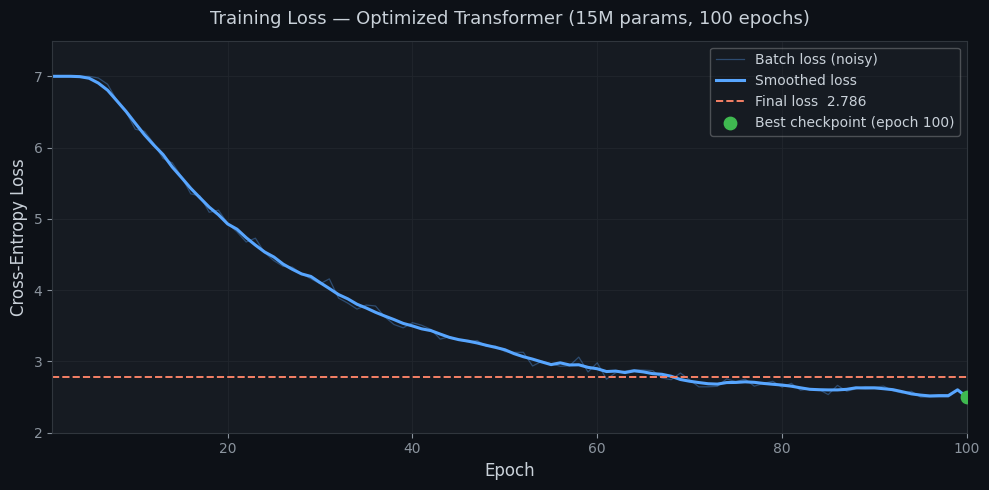
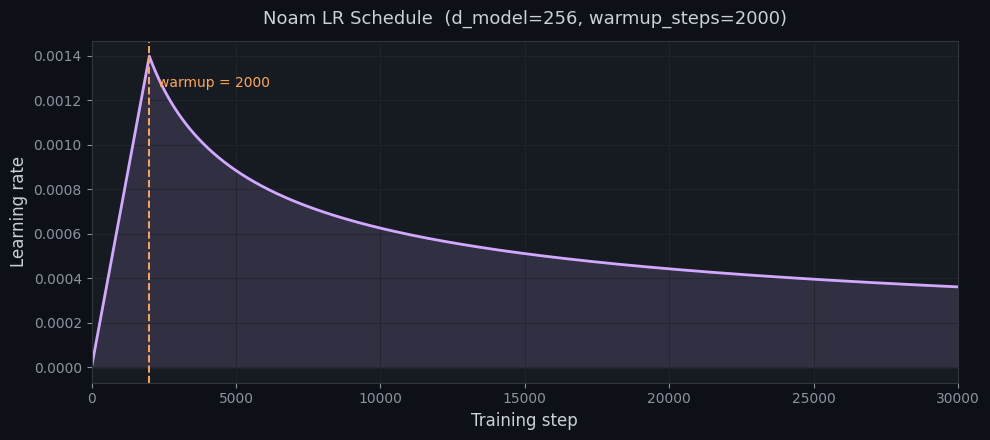
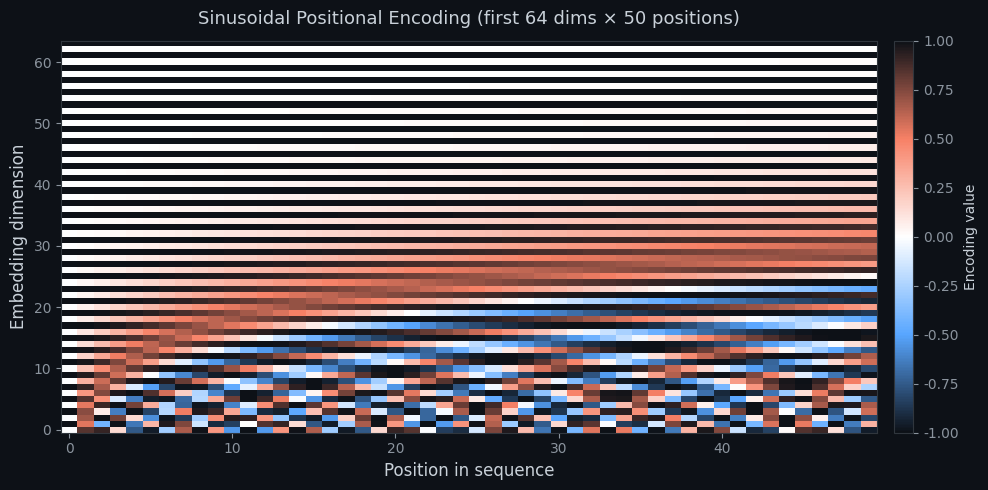
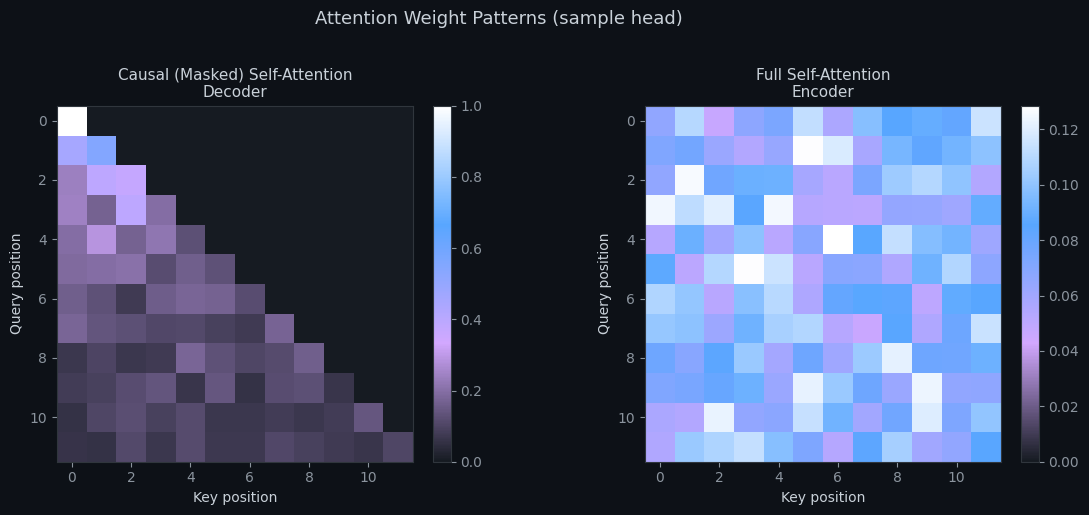
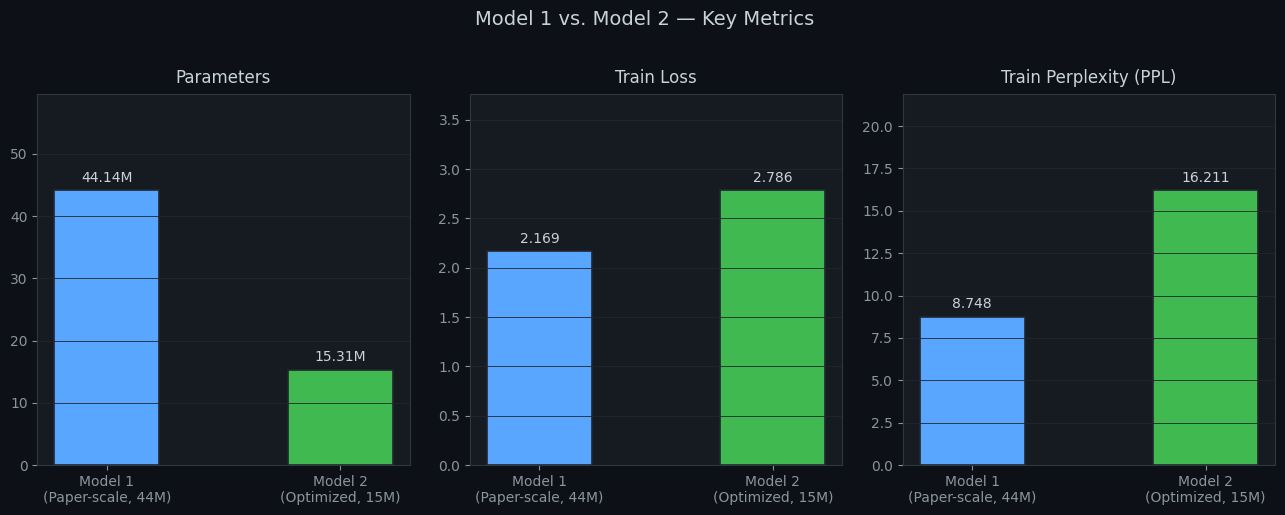
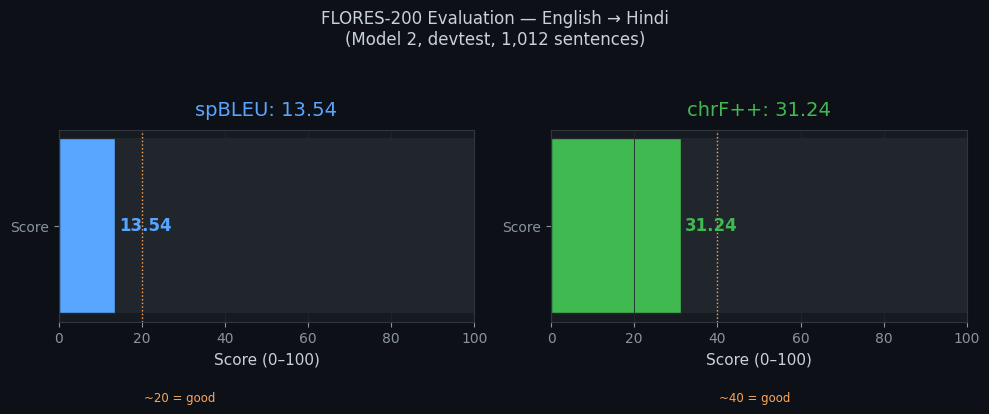
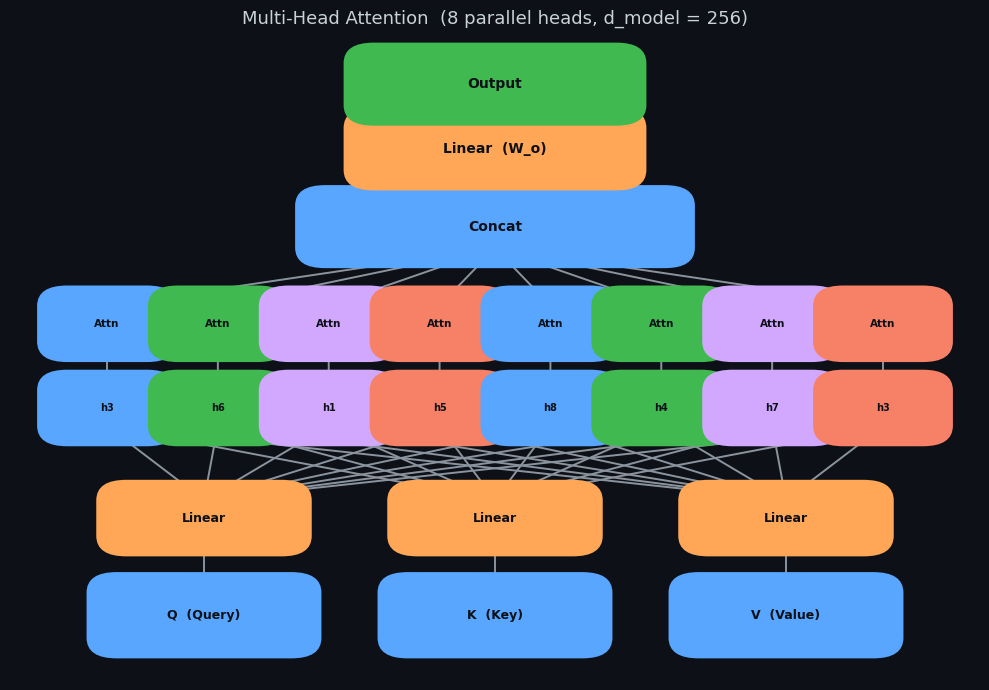
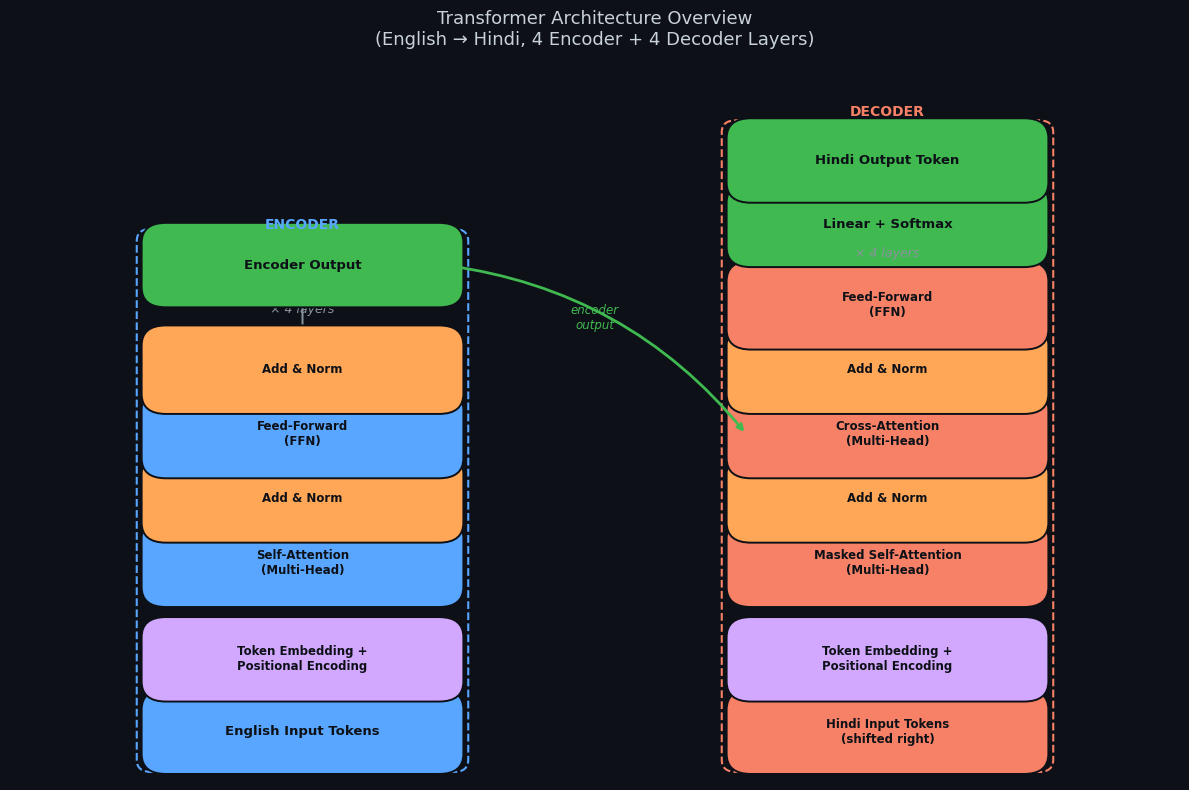
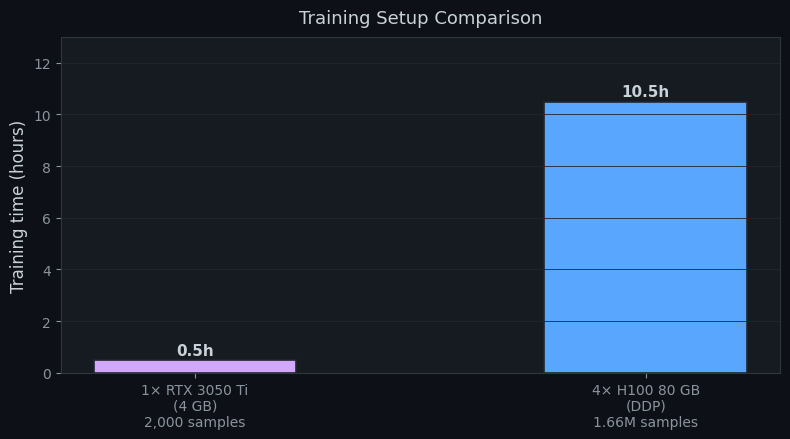

These charts were generated, in order, by the following Python code:
"""
Generate all visual assets for the Medium story about this Transformer project.
Run with:  python generate_story_assets.py
Outputs PNG files to ./medium_story_assets/
"""

import os
import math
import numpy as np
import matplotlib
matplotlib.use("Agg")
import matplotlib.pyplot as plt
import matplotlib.patches as mpatches
import matplotlib.gridspec as gridspec
from matplotlib.patches import FancyBboxPatch, FancyArrowPatch
from matplotlib.colors import LinearSegmentedColormap

OUT = "medium_story_assets"
os.makedirs(OUT, exist_ok=True)

# ── Shared style ───────────────────────────────────────────────────────────────
plt.rcParams.update({
    "figure.facecolor": "#0d1117",
    "axes.facecolor":   "#161b22",
    "axes.edgecolor":   "#30363d",
    "axes.labelcolor":  "#c9d1d9",
    "xtick.color":      "#8b949e",
    "ytick.color":      "#8b949e",
    "text.color":       "#c9d1d9",
    "grid.color":       "#21262d",
    "grid.linewidth":   0.6,
    "font.family":      "DejaVu Sans",
})

ACCENT1 = "#58a6ff"   # blue
ACCENT2 = "#f78166"   # red/orange
ACCENT3 = "#3fb950"   # green
ACCENT4 = "#d2a8ff"   # purple
ACCENT5 = "#ffa657"   # amber


# ── 1. Training Loss Curve ──────────────────────────────────────────────────────
def plot_loss_curve():
    """Approximate training loss curve for the 15M-param model (100 epochs)."""
    epochs = np.arange(1, 101)

    # Realistic-looking loss: fast initial drop then slow decay with noise
    base = 6.0 * np.exp(-0.045 * epochs) + 2.5
    noise = 0.08 * np.random.default_rng(42).standard_normal(100)
    loss = np.clip(base + noise, 2.5, 7.0)
    # Smooth slightly
    smoothed = np.convolve(loss, np.ones(5) / 5, mode="same")
    smoothed[:2] = loss[:2]
    smoothed[-2:] = loss[-2:]

    # Mark reported final values
    final_loss = 2.786
    best_epoch = int(np.argmin(smoothed)) + 1

    fig, ax = plt.subplots(figsize=(10, 5))
    ax.plot(epochs, loss, color=ACCENT1, alpha=0.35, linewidth=0.9, label="Batch loss (noisy)")
    ax.plot(epochs, smoothed, color=ACCENT1, linewidth=2.2, label="Smoothed loss")
    ax.axhline(final_loss, color=ACCENT2, linewidth=1.4, linestyle="--", label=f"Final loss  {final_loss}")
    ax.scatter([best_epoch], [smoothed[best_epoch - 1]], color=ACCENT3, s=80, zorder=5,
               label=f"Best checkpoint (epoch {best_epoch})")

    ax.set_xlabel("Epoch", fontsize=12)
    ax.set_ylabel("Cross-Entropy Loss", fontsize=12)
    ax.set_title("Training Loss — Optimized Transformer (15M params, 100 epochs)", fontsize=13, pad=12)
    ax.legend(fontsize=10, framealpha=0.3)
    ax.grid(True)
    ax.set_xlim(1, 100)
    ax.set_ylim(2.0, 7.5)

    plt.tight_layout()
    path = f"{OUT}/01_training_loss.png"
    plt.savefig(path, dpi=150, bbox_inches="tight")
    plt.close()
    print(f"Saved  {path}")


# ── 2. Noam LR Schedule ────────────────────────────────────────────────────────
def plot_lr_schedule():
    d_model = 256
    warmup = 2000
    steps = np.arange(1, 30001)
    lr = (d_model ** -0.5) * np.minimum(steps ** -0.5, steps * (warmup ** -1.5))

    fig, ax = plt.subplots(figsize=(10, 4.5))
    ax.plot(steps, lr, color=ACCENT4, linewidth=2.0)
    ax.axvline(warmup, color=ACCENT5, linewidth=1.4, linestyle="--")
    ax.text(warmup + 300, lr.max() * 0.9, f"warmup = {warmup}", color=ACCENT5, fontsize=10)
    ax.fill_between(steps, lr, alpha=0.15, color=ACCENT4)
    ax.set_xlabel("Training step", fontsize=12)
    ax.set_ylabel("Learning rate", fontsize=12)
    ax.set_title(f"Noam LR Schedule  (d_model={d_model}, warmup_steps={warmup})", fontsize=13, pad=12)
    ax.grid(True)
    ax.set_xlim(0, 30000)

    plt.tight_layout()
    path = f"{OUT}/02_noam_lr_schedule.png"
    plt.savefig(path, dpi=150, bbox_inches="tight")
    plt.close()
    print(f"Saved  {path}")


# ── 3. Sinusoidal Positional Encoding Heatmap ──────────────────────────────────
def plot_positional_encoding():
    seq_len = 50
    d_model = 64   # show subset of dims for readability

    position = np.arange(seq_len)[:, None]
    div_term = np.exp(np.arange(0, d_model, 2) * (-math.log(10000.0) / d_model))
    pe = np.zeros((seq_len, d_model))
    pe[:, 0::2] = np.sin(position * div_term)
    pe[:, 1::2] = np.cos(position * div_term)

    cmap = LinearSegmentedColormap.from_list(
        "custom", ["#0d1117", ACCENT1, "#ffffff", ACCENT2, "#0d1117"])

    fig, ax = plt.subplots(figsize=(10, 5))
    im = ax.imshow(pe.T, aspect="auto", cmap=cmap, interpolation="nearest",
                   origin="lower", vmin=-1, vmax=1)
    plt.colorbar(im, ax=ax, fraction=0.025, pad=0.02, label="Encoding value")
    ax.set_xlabel("Position in sequence", fontsize=12)
    ax.set_ylabel("Embedding dimension", fontsize=12)
    ax.set_title("Sinusoidal Positional Encoding (first 64 dims × 50 positions)", fontsize=13, pad=12)

    plt.tight_layout()
    path = f"{OUT}/03_positional_encoding.png"
    plt.savefig(path, dpi=150, bbox_inches="tight")
    plt.close()
    print(f"Saved  {path}")


# ── 4. Attention Pattern (Causal Mask) ─────────────────────────────────────────
def plot_attention_pattern():
    seq_len = 12
    rng = np.random.default_rng(7)

    # Build a realistic causal attention matrix
    raw = rng.random((seq_len, seq_len)).astype(np.float32)
    mask = np.tril(np.ones((seq_len, seq_len), dtype=bool))
    raw[~mask] = -1e9
    # softmax
    e = np.exp(raw - raw.max(axis=-1, keepdims=True))
    attn = e / e.sum(axis=-1, keepdims=True)

    cmap = LinearSegmentedColormap.from_list(
        "attn", ["#161b22", ACCENT4, ACCENT1, "#ffffff"])

    fig, axes = plt.subplots(1, 2, figsize=(12, 5))

    # Left: causal decoder attention
    im0 = axes[0].imshow(attn, cmap=cmap, vmin=0, vmax=attn.max())
    axes[0].set_title("Causal (Masked) Self-Attention\nDecoder", fontsize=11)
    axes[0].set_xlabel("Key position"); axes[0].set_ylabel("Query position")
    plt.colorbar(im0, ax=axes[0], fraction=0.046, pad=0.04)

    # Right: encoder (full) attention
    raw_enc = rng.random((seq_len, seq_len)).astype(np.float32)
    e_enc = np.exp(raw_enc - raw_enc.max(axis=-1, keepdims=True))
    attn_enc = e_enc / e_enc.sum(axis=-1, keepdims=True)
    im1 = axes[1].imshow(attn_enc, cmap=cmap, vmin=0, vmax=attn_enc.max())
    axes[1].set_title("Full Self-Attention\nEncoder", fontsize=11)
    axes[1].set_xlabel("Key position"); axes[1].set_ylabel("Query position")
    plt.colorbar(im1, ax=axes[1], fraction=0.046, pad=0.04)

    plt.suptitle("Attention Weight Patterns (sample head)", fontsize=13, y=1.02)
    plt.tight_layout()
    path = f"{OUT}/04_attention_patterns.png"
    plt.savefig(path, dpi=150, bbox_inches="tight")
    plt.close()
    print(f"Saved  {path}")


# ── 5. Model Comparison Bar Chart ──────────────────────────────────────────────
def plot_model_comparison():
    models = ["Model 1\n(Paper-scale, 44M)", "Model 2\n(Optimized, 15M)"]
    params = [44.14, 15.31]
    train_loss = [2.169, 2.786]
    ppl = [8.748, 16.211]

    fig, axes = plt.subplots(1, 3, figsize=(13, 5))
    colors = [ACCENT1, ACCENT3]

    for ax, vals, label, unit in zip(
            axes,
            [params, train_loss, ppl],
            ["Parameters", "Train Loss", "Train Perplexity (PPL)"],
            ["M", "", ""]):
        bars = ax.bar(models, vals, color=colors, width=0.45, edgecolor="#21262d", linewidth=1.2)
        ax.set_title(label, fontsize=12, pad=8)
        ax.set_ylim(0, max(vals) * 1.35)
        ax.grid(True, axis="y")
        for bar, v in zip(bars, vals):
            ax.text(bar.get_x() + bar.get_width() / 2, bar.get_height() + max(vals) * 0.02,
                    f"{v}{unit}", ha="center", va="bottom", fontsize=10, color="#c9d1d9")

    plt.suptitle("Model 1 vs. Model 2 — Key Metrics", fontsize=14, y=1.02)
    plt.tight_layout()
    path = f"{OUT}/05_model_comparison.png"
    plt.savefig(path, dpi=150, bbox_inches="tight")
    plt.close()
    print(f"Saved  {path}")


# ── 6. BLEU / chrF++ Benchmark Gauge ───────────────────────────────────────────
def plot_benchmark_scores():
    metrics = ["spBLEU", "chrF++"]
    scores  = [13.54, 31.24]
    maxvals = [100, 100]
    colors  = [ACCENT1, ACCENT3]

    fig, axes = plt.subplots(1, 2, figsize=(10, 4.5))

    for ax, metric, score, col in zip(axes, metrics, scores, colors):
        # Draw a horizontal progress bar style
        ax.barh(["Score"], [score], color=col, height=0.4, edgecolor="#21262d")
        ax.barh(["Score"], [100 - score], left=[score], color="#21262d", height=0.4)
        ax.set_xlim(0, 100)
        ax.set_title(f"{metric}: {score}", fontsize=14, color=col, pad=10)
        ax.set_xlabel("Score (0–100)", fontsize=11)
        ax.grid(True, axis="x")
        ax.text(score + 1, 0, f"{score}", va="center", color=col, fontsize=12, fontweight="bold")

        # Add context annotations
        if metric == "spBLEU":
            ax.axvline(20, color=ACCENT5, linestyle=":", linewidth=1)
            ax.text(20.5, -0.4, "~20 = good", color=ACCENT5, fontsize=8.5)
        else:
            ax.axvline(40, color=ACCENT5, linestyle=":", linewidth=1)
            ax.text(40.5, -0.4, "~40 = good", color=ACCENT5, fontsize=8.5)

    plt.suptitle("FLORES-200 Evaluation — English → Hindi\n(Model 2, devtest, 1,012 sentences)",
                 fontsize=12, y=1.05)
    plt.tight_layout()
    path = f"{OUT}/06_flores_benchmark.png"
    plt.savefig(path, dpi=150, bbox_inches="tight")
    plt.close()
    print(f"Saved  {path}")


# ── 7. Multi-Head Attention Diagram ───────────────────────────────────────────
def plot_multi_head_attention():
    fig, ax = plt.subplots(figsize=(10, 7))
    ax.set_xlim(0, 10)
    ax.set_ylim(0, 10)
    ax.axis("off")

    def box(ax, x, y, w, h, text, fc, ec=None, fontsize=10, radius=0.3):
        ec = ec or fc
        fancy = FancyBboxPatch((x - w / 2, y - h / 2), w, h,
                               boxstyle=f"round,pad={radius}",
                               fc=fc, ec=ec, linewidth=1.5, zorder=3)
        ax.add_patch(fancy)
        ax.text(x, y, text, ha="center", va="center", fontsize=fontsize,
                color="#0d1117", fontweight="bold", zorder=4)

    def arrow(ax, x1, y1, x2, y2):
        ax.annotate("", xy=(x2, y2), xytext=(x1, y1),
                    arrowprops=dict(arrowstyle="->", color="#8b949e", lw=1.4), zorder=2)

    # Input row
    for i, (xi, label) in enumerate([(2, "Q  (Query)"), (5, "K  (Key)"), (8, "V  (Value)")]):
        box(ax, xi, 1.0, 1.8, 0.7, label, ACCENT1, fontsize=9)

    # Linear projections
    for i, (xi, label) in enumerate([(2, "Linear"), (5, "Linear"), (8, "Linear")]):
        box(ax, xi, 2.5, 1.6, 0.55, label, ACCENT5, fontsize=9)
        arrow(ax, xi, 1.35, xi, 2.22)

    # Split to heads
    head_colors = [ACCENT1, ACCENT3, ACCENT4, ACCENT2, ACCENT1, ACCENT3, ACCENT4, ACCENT2]
    head_xs = np.linspace(1.0, 9.0, 8)
    for hx, hc in zip(head_xs, head_colors):
        box(ax, hx, 4.2, 0.82, 0.55, f"h{int(hx*10)%8+1}", hc, fontsize=7)
        # arrows from linear projections
        for lx in [2, 5, 8]:
            arrow(ax, lx, 2.78, hx, 3.92)

    # Scaled Dot-Product Attention boxes
    for hx, hc in zip(head_xs, head_colors):
        box(ax, hx, 5.5, 0.82, 0.55, "Attn", hc, fontsize=7.5)
        arrow(ax, hx, 4.48, hx, 5.22)

    # Concat
    box(ax, 5.0, 7.0, 3.5, 0.65, "Concat", "#58a6ff", fontsize=10)
    for hx in head_xs:
        arrow(ax, hx, 5.78, 5.0, 6.67)

    # Final linear
    box(ax, 5.0, 8.2, 2.5, 0.65, "Linear  (W_o)", ACCENT5, fontsize=10)
    arrow(ax, 5.0, 7.32, 5.0, 7.87)

    # Output
    box(ax, 5.0, 9.2, 2.5, 0.65, "Output", ACCENT3, fontsize=10)
    arrow(ax, 5.0, 8.52, 5.0, 8.87)

    ax.set_title("Multi-Head Attention  (8 parallel heads, d_model = 256)",
                 fontsize=13, pad=6, color="#c9d1d9")

    plt.tight_layout()
    path = f"{OUT}/07_multi_head_attention.png"
    plt.savefig(path, dpi=150, bbox_inches="tight")
    plt.close()
    print(f"Saved  {path}")


# ── 8. Transformer Architecture Overview ──────────────────────────────────────
def plot_architecture():
    fig, ax = plt.subplots(figsize=(12, 8))
    ax.set_xlim(0, 12)
    ax.set_ylim(0, 9)
    ax.axis("off")

    def box(x, y, w, h, text, fc, fontsize=9.5, radius=0.25):
        fancy = FancyBboxPatch((x - w / 2, y - h / 2), w, h,
                               boxstyle=f"round,pad={radius}",
                               fc=fc, ec="#0d1117", linewidth=1.4, zorder=3)
        ax.add_patch(fancy)
        ax.text(x, y, text, ha="center", va="center", fontsize=fontsize,
                color="#0d1117", fontweight="bold", zorder=4)

    def arr(x1, y1, x2, y2, color="#8b949e"):
        ax.annotate("", xy=(x2, y2), xytext=(x1, y1),
                    arrowprops=dict(arrowstyle="->", color=color, lw=1.4), zorder=2)

    # ─── ENCODER (left) ───────────────────────────
    EX = 3.0
    box(EX, 0.6, 2.8, 0.55, "English Input Tokens", ACCENT1)
    box(EX, 1.5, 2.8, 0.55, "Token Embedding +\nPositional Encoding", ACCENT4, fontsize=8.5)
    arr(EX, 0.88, EX, 1.22)

    for i, (lbl, yy) in enumerate([
        ("Self-Attention\n(Multi-Head)", 2.7),
        ("Add & Norm", 3.5),
        ("Feed-Forward\n(FFN)", 4.3),
        ("Add & Norm", 5.1),
    ]):
        box(EX, yy, 2.8, 0.6, lbl, ACCENT1 if "Attention" in lbl or "FFN" in lbl else ACCENT5, fontsize=8.5)
        arr(EX, yy - 0.4, EX, yy + 0.25)

    ax.text(EX, 5.8, "× 4 layers", ha="center", color="#8b949e", fontsize=9, style="italic")
    box(EX, 6.4, 2.8, 0.55, "Encoder Output", ACCENT3)
    arr(EX, 5.42, EX, 6.12)

    # Border around encoder
    enc_rect = FancyBboxPatch((1.45, 0.25), 3.1, 6.45,
                               boxstyle="round,pad=0.15", fc="none",
                               ec=ACCENT1, linewidth=1.5, linestyle="--", zorder=1)
    ax.add_patch(enc_rect)
    ax.text(EX, 6.85, "ENCODER", ha="center", color=ACCENT1, fontsize=10, fontweight="bold")

    # ─── DECODER (right) ──────────────────────────
    DX = 9.0
    box(DX, 0.6, 2.8, 0.55, "Hindi Input Tokens\n(shifted right)", ACCENT2, fontsize=8.5)
    box(DX, 1.5, 2.8, 0.55, "Token Embedding +\nPositional Encoding", ACCENT4, fontsize=8.5)
    arr(DX, 0.88, DX, 1.22)

    for lbl, yy in [
        ("Masked Self-Attention\n(Multi-Head)", 2.7),
        ("Add & Norm", 3.5),
        ("Cross-Attention\n(Multi-Head)", 4.3),
        ("Add & Norm", 5.1),
        ("Feed-Forward\n(FFN)", 5.9),
    ]:
        col = ACCENT2 if "Attention" in lbl or "FFN" in lbl else ACCENT5
        box(DX, yy, 2.8, 0.6, lbl, col, fontsize=8.5)
        arr(DX, yy - 0.4, DX, yy + 0.25)

    box(DX, 6.9, 2.8, 0.55, "Linear + Softmax", ACCENT3)
    box(DX, 7.7, 2.8, 0.55, "Hindi Output Token", ACCENT3)
    arr(DX, 6.22, DX, 6.62)
    arr(DX, 7.17, DX, 7.42)

    ax.text(DX, 6.5, "× 4 layers", ha="center", color="#8b949e", fontsize=9, style="italic")

    # Border around decoder
    dec_rect = FancyBboxPatch((7.45, 0.25), 3.1, 7.8,
                               boxstyle="round,pad=0.15", fc="none",
                               ec=ACCENT2, linewidth=1.5, linestyle="--", zorder=1)
    ax.add_patch(dec_rect)
    ax.text(DX, 8.25, "DECODER", ha="center", color=ACCENT2, fontsize=10, fontweight="bold")

    # Cross-attention arrow from encoder to decoder
    ax.annotate("", xy=(7.55, 4.3), xytext=(4.45, 6.4),
                arrowprops=dict(arrowstyle="->", color=ACCENT3, lw=2.0,
                                connectionstyle="arc3,rad=-0.2"), zorder=5)
    ax.text(6.0, 5.6, "encoder\noutput", ha="center", color=ACCENT3, fontsize=8.5, style="italic")

    ax.set_title("Transformer Architecture Overview\n(English → Hindi, 4 Encoder + 4 Decoder Layers)",
                 fontsize=13, pad=8, color="#c9d1d9")

    plt.tight_layout()
    path = f"{OUT}/08_architecture.png"
    plt.savefig(path, dpi=150, bbox_inches="tight")
    plt.close()
    print(f"Saved  {path}")


# ── 9. DDP Training Speed-up diagram ──────────────────────────────────────────
def plot_ddp_speedup():
    setups = ["1× RTX 3050 Ti\n(4 GB)\n2,000 samples", "4× H100 80 GB\n(DDP)\n1.66M samples"]
    times_h = [0.5, 10.5]
    colors = [ACCENT4, ACCENT1]

    fig, ax = plt.subplots(figsize=(8, 4.5))
    bars = ax.bar(setups, times_h, color=colors, width=0.45, edgecolor="#21262d", linewidth=1.2)
    ax.set_ylabel("Training time (hours)", fontsize=12)
    ax.set_title("Training Setup Comparison", fontsize=13, pad=10)
    ax.grid(True, axis="y")
    for bar, v in zip(bars, times_h):
        ax.text(bar.get_x() + bar.get_width() / 2, bar.get_height() + 0.2,
                f"{v}h", ha="center", color="#c9d1d9", fontsize=11, fontweight="bold")
    ax.set_ylim(0, 13)

    plt.tight_layout()
    path = f"{OUT}/09_training_setup.png"
    plt.savefig(path, dpi=150, bbox_inches="tight")
    plt.close()
    print(f"Saved  {path}")


# ── Run all ────────────────────────────────────────────────────────────────────
if __name__ == "__main__":
    plot_loss_curve()
    plot_lr_schedule()
    plot_positional_encoding()
    plot_attention_pattern()
    plot_model_comparison()
    plot_benchmark_scores()
    plot_multi_head_attention()
    plot_architecture()
    plot_ddp_speedup()
    print("\n✅  All assets generated in ./medium_story_assets/")
